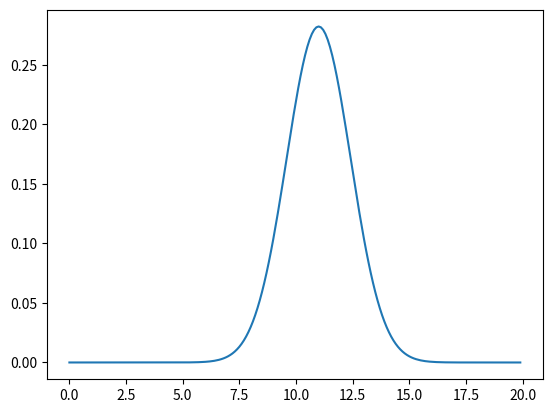

Source code (Python):
from math import *
import matplotlib.pyplot as plt
import numpy as np

def f(mu,sigma2,x):
    coefficent = 1.0/sqrt(2*pi* sigma2)
    exponetial = exp(-0.5*(x- mu)**2/sigma2)
    
    return coefficent * exponetial

#if we have two gausian graph and we want to find the mean of the vars

def update(mean1,var1,mean2,var2):
    
    new_mean = (var2*mean1 + var1*mean2)/(var2 + var1)
    new_var = 1/(1/var2 + 1/var1)
    
    return [new_mean , new_var]

# test your implementation
new_params = update(10, 4, 12, 4)
print(new_params)

mu = new_params[0]
sigma2 = new_params[1]

# define a range of x values
x_axis = np.arange(0, 20, 0.1)

# create a corresponding list of gaussian values
g = []
for x in x_axis:
    g.append(f(mu, sigma2, x))

# plot the result 

plt.plot(x_axis, g)
plt.show()


